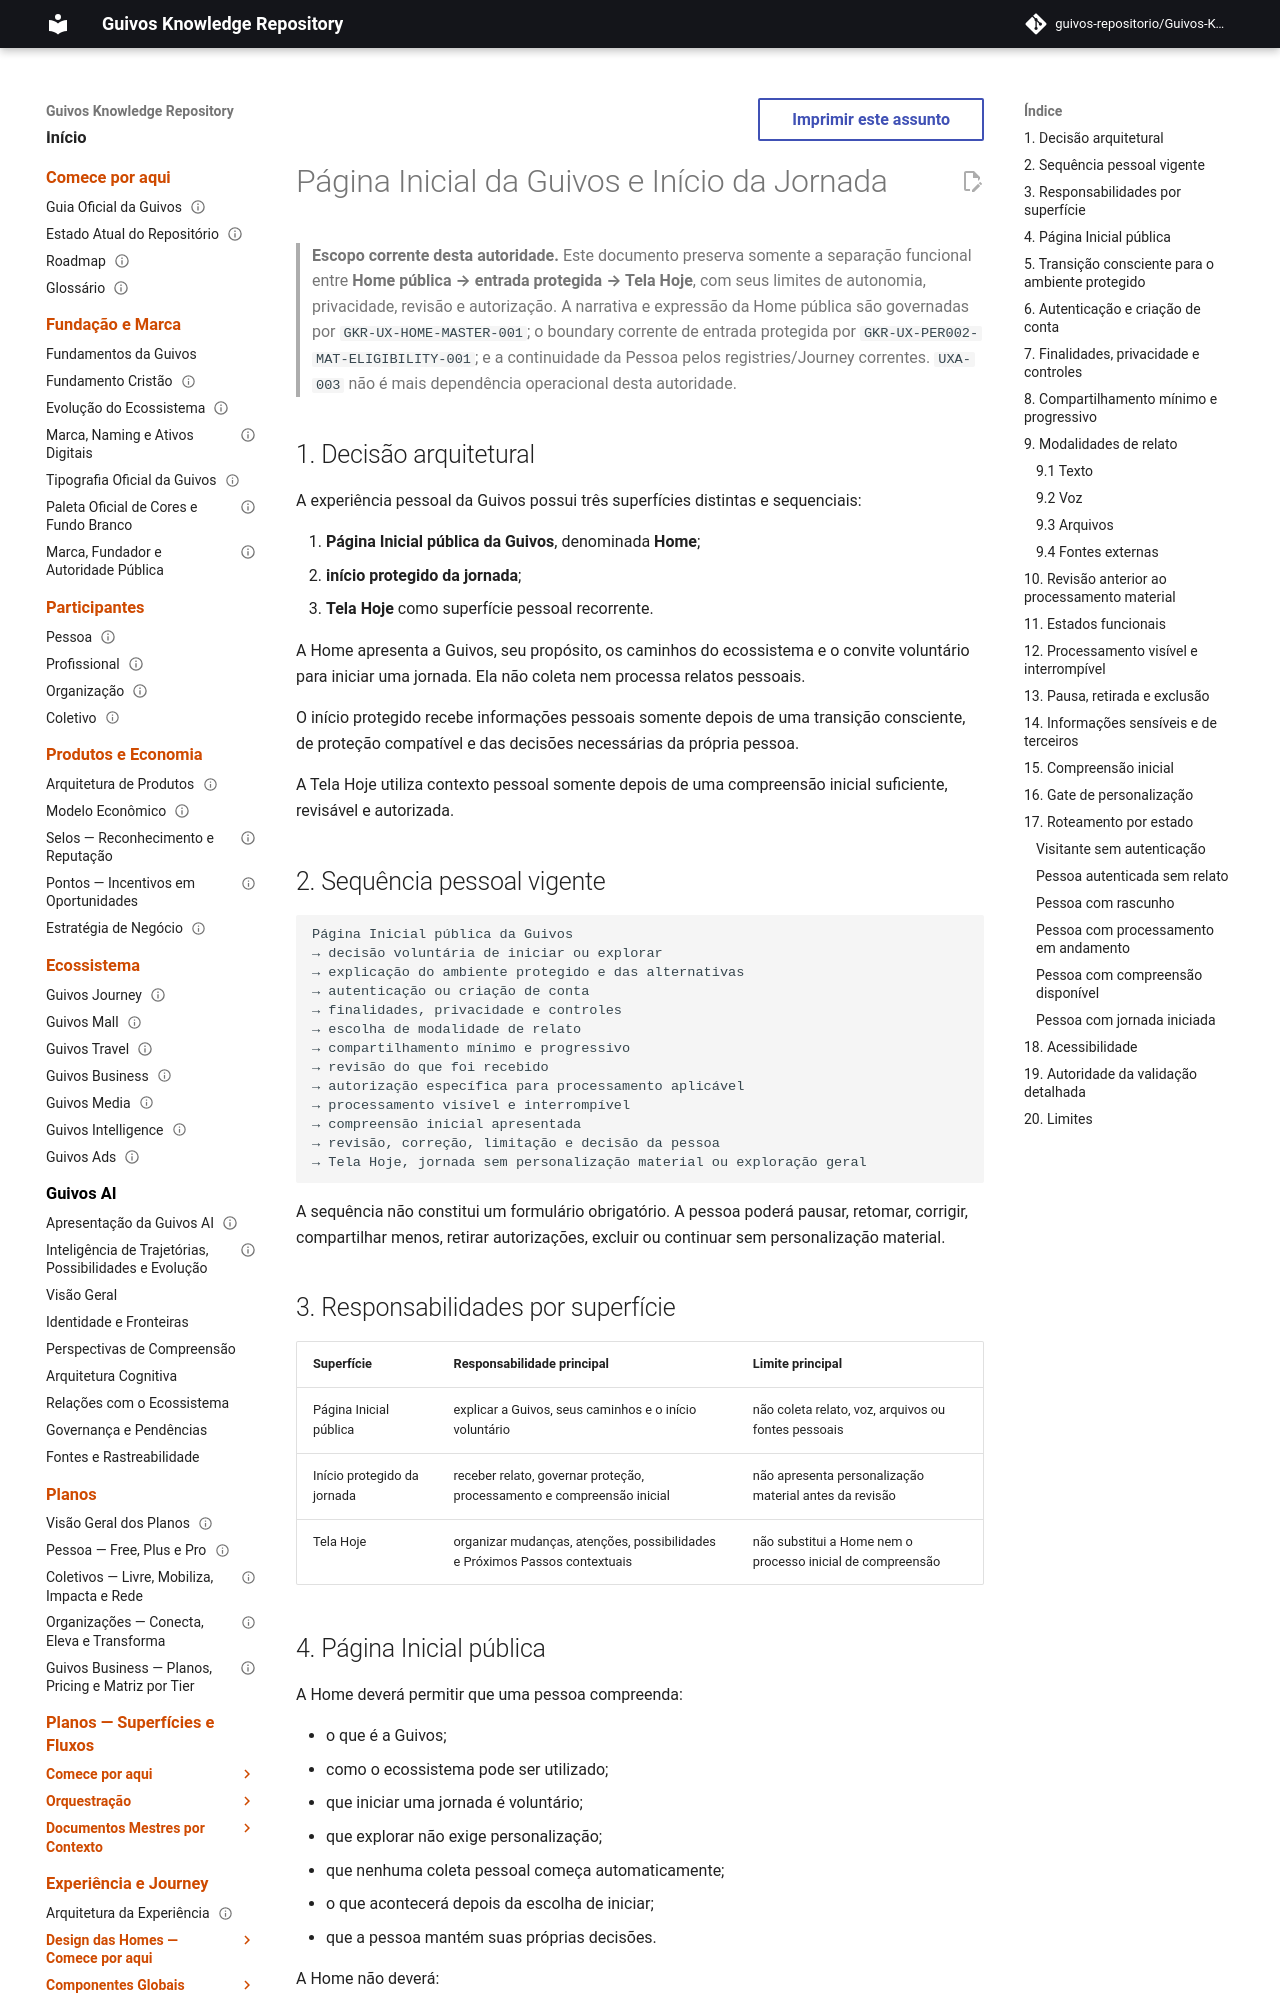

repository: guivos-repositorio/Guivos-Knowledge-Repository · page: experience-architecture/uxa-020-home-and-journey-entry/index.html · generator: mkdocs

---
id: UXA-020
title: Página Inicial da Guivos e Início da Jornada
status: active
version: 0.4.1
owner: Arquitetura da Experiência da Guivos
last_updated: 2026-09-21
parent: UXA-000
depends_on:
  - UXA-001
  - UXA-011
  - UXA-011-A1
related:
  - UXA-002
  - UXA-009
  - UXA-010
  - UXA-023
  - PAS-001-CV-VIEW-001
  - PAS-001-OBJ-VIEW-001
  - PAS-001-PP-VIEW-001
  - PAS-001-OA-VIEW-001
  - GIA-000
  - GKR-UX-HOME-MASTER-001
  - GKR-UX-PER002-MAT-ELIGIBILITY-001
  - GKR-JOURNEY-PERSON-001
  - GKR-JOURNEY-SURFACE-REGISTRY-001
  - GKR-JOURNEY-TRANSITION-REGISTRY-001
normative: true
---

# Página Inicial da Guivos e Início da Jornada

> **Escopo corrente desta autoridade.** Este documento preserva somente a separação funcional entre **Home pública → entrada protegida → Tela Hoje**, com seus limites de autonomia, privacidade, revisão e autorização. A narrativa e expressão da Home pública são governadas por `GKR-UX-HOME-MASTER-001`; o boundary corrente de entrada protegida por `GKR-UX-PER002-MAT-ELIGIBILITY-001`; e a continuidade da Pessoa pelos registries/Journey correntes. `UXA-003` não é mais dependência operacional desta autoridade.


## 1. Decisão arquitetural

A experiência pessoal da Guivos possui três superfícies distintas e sequenciais:

1. **Página Inicial pública da Guivos**, denominada **Home**;
2. **início protegido da jornada**;
3. **Tela Hoje** como superfície pessoal recorrente.

A Home apresenta a Guivos, seu propósito, os caminhos do ecossistema e o convite voluntário para iniciar uma jornada. Ela não coleta nem processa relatos pessoais.

O início protegido recebe informações pessoais somente depois de uma transição consciente, de proteção compatível e das decisões necessárias da própria pessoa.

A Tela Hoje utiliza contexto pessoal somente depois de uma compreensão inicial suficiente, revisável e autorizada.

## 2. Sequência pessoal vigente

```text
Página Inicial pública da Guivos
→ decisão voluntária de iniciar ou explorar
→ explicação do ambiente protegido e das alternativas
→ autenticação ou criação de conta
→ finalidades, privacidade e controles
→ escolha de modalidade de relato
→ compartilhamento mínimo e progressivo
→ revisão do que foi recebido
→ autorização específica para processamento aplicável
→ processamento visível e interrompível
→ compreensão inicial apresentada
→ revisão, correção, limitação e decisão da pessoa
→ Tela Hoje, jornada sem personalização material ou exploração geral
```

A sequência não constitui um formulário obrigatório. A pessoa poderá pausar, retomar, corrigir, compartilhar menos, retirar autorizações, excluir ou continuar sem personalização material.
